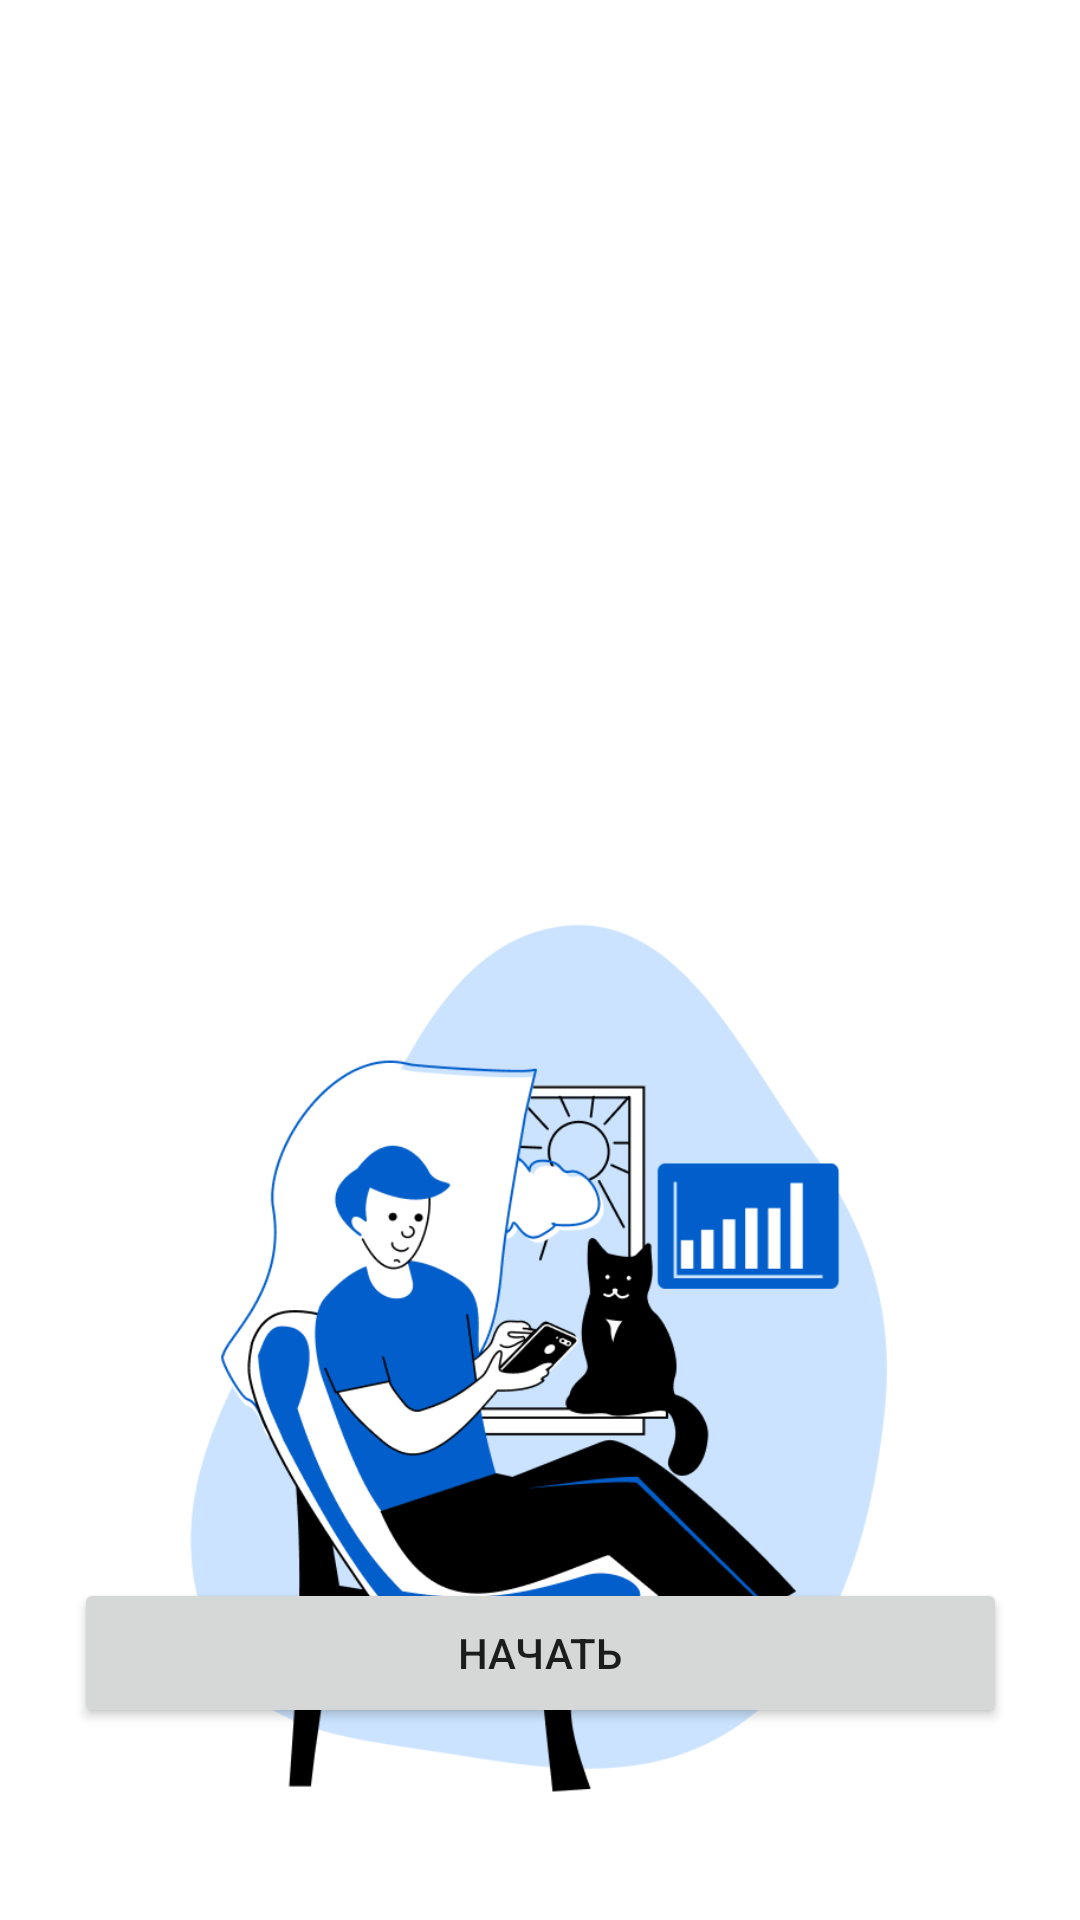

Produce the Android XML layout that renders to this screen, including the resource entries it uses.
<!-- AndroidManifest.xml: application theme Theme.AutoData -->
<!-- res/layout/activity_step_three.xml -->
<?xml version="1.0" encoding="utf-8"?>
<androidx.constraintlayout.widget.ConstraintLayout xmlns:android="http://schemas.android.com/apk/res/android"
    xmlns:app="http://schemas.android.com/apk/res-auto"
    xmlns:tools="http://schemas.android.com/tools"
    android:layout_width="match_parent"
    android:layout_height="match_parent"
    android:background="@color/white"
    tools:context=".StepThreeActivity">

    <ImageView
        android:id="@+id/imageViewStepThree"
        android:layout_width="359dp"
        android:layout_height="354dp"
        android:layout_marginTop="350dp"
        android:layout_marginBottom="57dp"
        android:contentDescription="@string/step_three_logo"
        app:layout_constraintBottom_toBottomOf="parent"
        app:layout_constraintEnd_toEndOf="parent"
        app:layout_constraintStart_toStartOf="parent"
        app:layout_constraintTop_toTopOf="parent"
        app:srcCompat="@drawable/step_three_img" />

    <Button
        android:id="@+id/button"
        android:layout_width="311dp"
        android:layout_height="50dp"
        android:layout_marginBottom="64dp"
        android:text="@string/btn_start"
        android:onClick="onClickStart"
        app:layout_constraintBottom_toBottomOf="parent"
        app:layout_constraintEnd_toEndOf="parent"
        app:layout_constraintStart_toStartOf="parent" />
</androidx.constraintlayout.widget.ConstraintLayout>
<!-- resources referenced by this layout -->
<resources>
  <color name="white">#FFFFFFFF</color>
  <!-- drawable step_three_img: png bitmap (drawable, 43128 bytes) -->
  <string name="btn_start">Начать</string>
  <string name="step_three_logo">Шаг 3 логотип</string>
  <style name="Theme.AutoData" parent="Theme.MaterialComponents.DayNight.DarkActionBar">
          
          <item name="colorPrimary">@color/purple_500</item>
          <item name="colorPrimaryVariant">@color/purple_700</item>
          <item name="colorOnPrimary">@color/white</item>
          
          <item name="colorSecondary">@color/teal_200</item>
          <item name="colorSecondaryVariant">@color/teal_700</item>
          <item name="colorOnSecondary">@color/black</item>
          
          <item name="android:statusBarColor" tools:targetApi="l">?attr/colorPrimaryVariant</item>
          
      </style>
  <color name="purple_500">#FF6200EE</color>
  <color name="purple_700">#FF3700B3</color>
  <color name="teal_200">#FF03DAC5</color>
  <color name="teal_700">#FF018786</color>
  <color name="black">#FF000000</color>
</resources>
